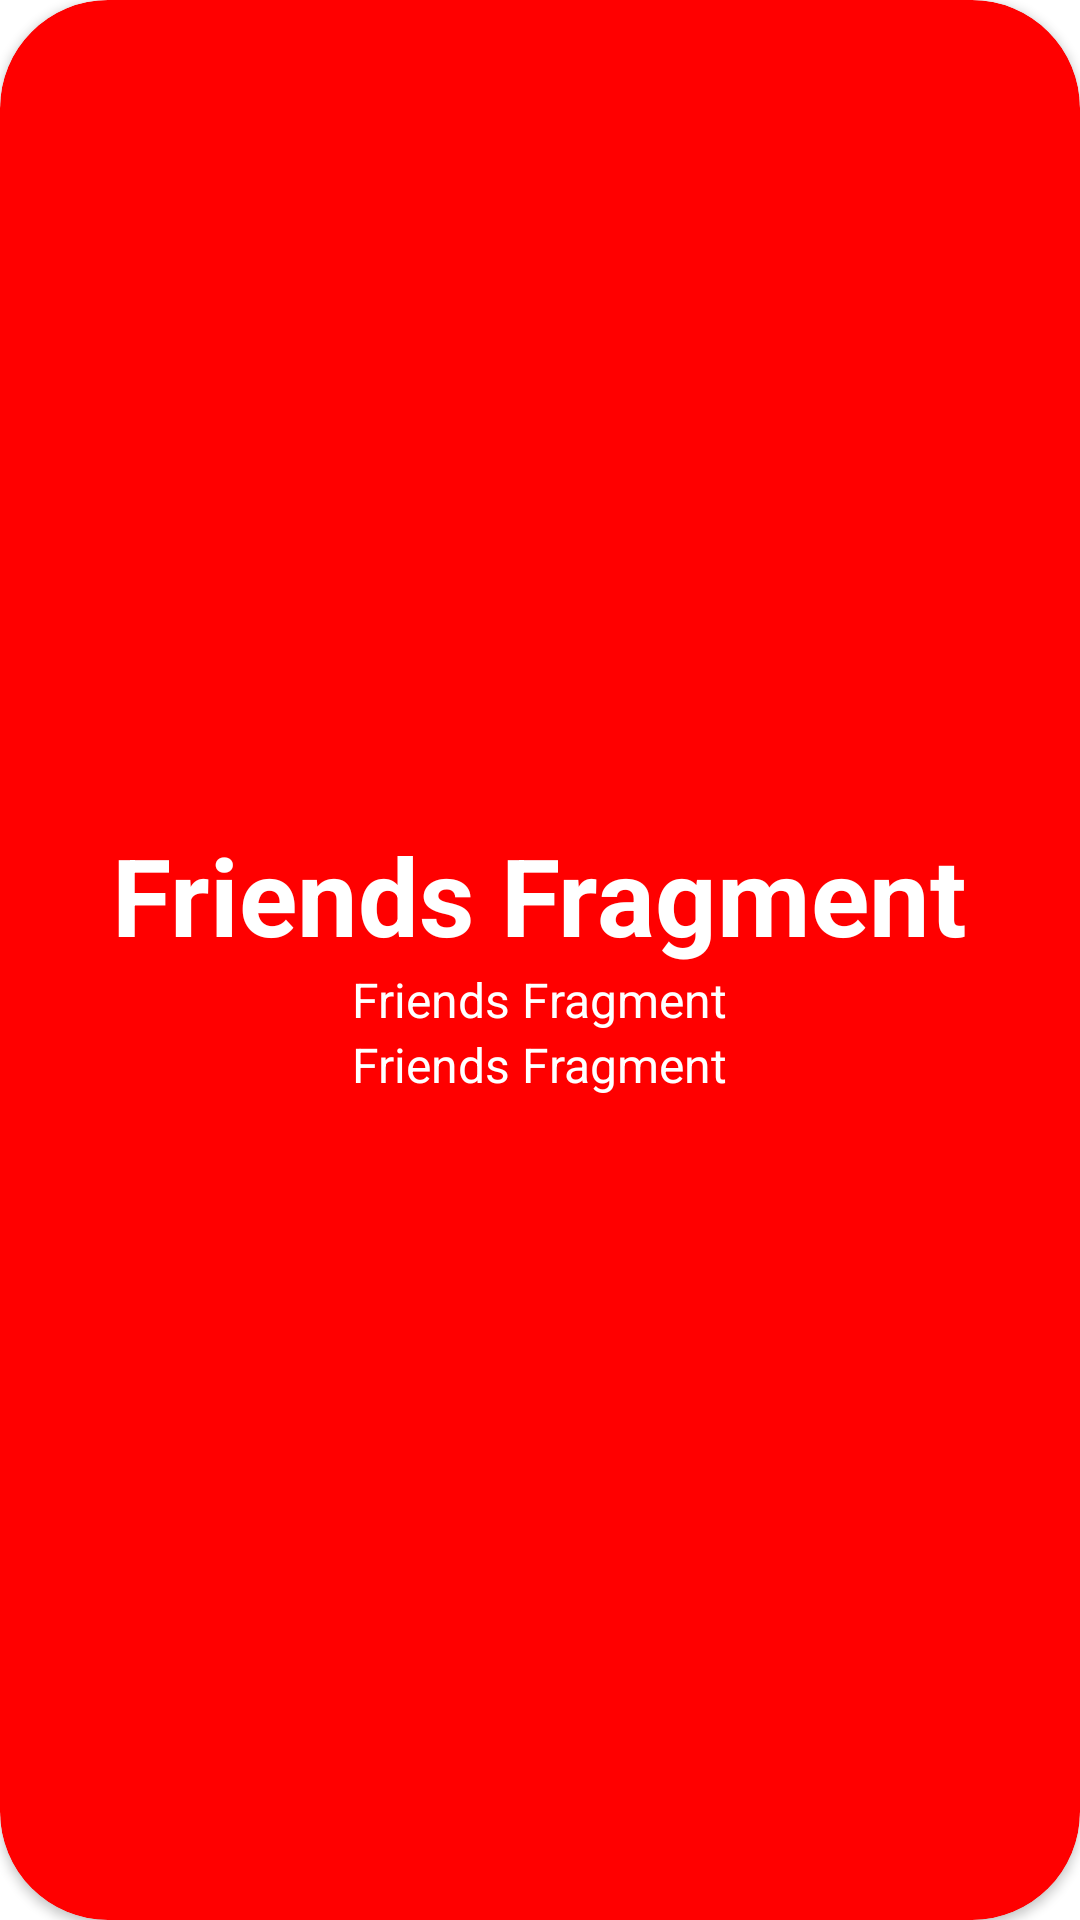

Produce the Android XML layout that renders to this screen, including the resource entries it uses.
<!-- AndroidManifest.xml: application theme Theme.FriendsFragment -->
<!-- res/layout/fragment_show.xml -->
<?xml version="1.0" encoding="utf-8"?>
<androidx.cardview.widget.CardView xmlns:android="http://schemas.android.com/apk/res/android"
    xmlns:tools="http://schemas.android.com/tools"
    android:layout_width="match_parent"
    android:layout_height="match_parent"
    xmlns:app="http://schemas.android.com/apk/res-auto"
    android:backgroundTint="@color/red"
    android:orientation="vertical"
    app:cardCornerRadius="36dp"
    tools:context=".fragment.ShowFragment">

    <LinearLayout
        android:layout_width="match_parent"
        android:layout_height="match_parent"
        android:layout_gravity="center"
        android:layout_marginLeft="8dp"
        android:layout_marginTop="8dp"
        android:layout_marginRight="8dp"
        android:layout_marginBottom="8dp"
        android:gravity="center"
        android:orientation="vertical">

        <TextView
            android:id="@+id/show_name"
            android:layout_width="wrap_content"
            android:layout_height="wrap_content"
            android:text="@string/app_name"
            android:textColor="@color/white"
            android:textSize="36dp"
            android:textStyle="bold" />

        <TextView
            android:id="@+id/show_premiered"
            android:layout_width="wrap_content"
            android:layout_height="wrap_content"
            android:text="@string/app_name"
            android:textColor="@color/white"
            android:textSize="16dp" />


        <TextView
            android:id="@+id/show_summary"
            android:layout_width="wrap_content"
            android:layout_height="wrap_content"
            android:text="@string/app_name"
            android:textColor="@color/white"
            android:textSize="16dp" />

        <ImageView
            android:id="@+id/show_image"
            android:layout_width="match_parent"
            android:layout_height="wrap_content"
            android:adjustViewBounds="true"
            android:scaleType="centerInside" />
    </LinearLayout>


</androidx.cardview.widget.CardView>
<!-- resources referenced by this layout -->
<resources>
  <color name="red">#FF0000</color>
  <color name="white">#FFFFFFFF</color>
  <string name="app_name">Friends Fragment</string>
  <style name="Theme.FriendsFragment" parent="Theme.MaterialComponents.DayNight.DarkActionBar">
          
          <item name="colorPrimary">@color/colorPrimaryDark</item>
          <item name="colorPrimaryVariant">@color/colorPrimaryDark</item>
          <item name="colorOnPrimary">@color/white</item>
          
          <item name="colorSecondary">@color/teal_200</item>
          <item name="colorSecondaryVariant">@color/teal_700</item>
          <item name="colorOnSecondary">@color/black</item>
          
          <item name="android:statusBarColor" tools:targetApi="l">?attr/colorPrimaryVariant</item>
          
      </style>
  <color name="colorPrimaryDark">#4B4F52</color>
  <color name="teal_200">#FF03DAC5</color>
  <color name="teal_700">#FF018786</color>
  <color name="black">#FF000000</color>
</resources>
